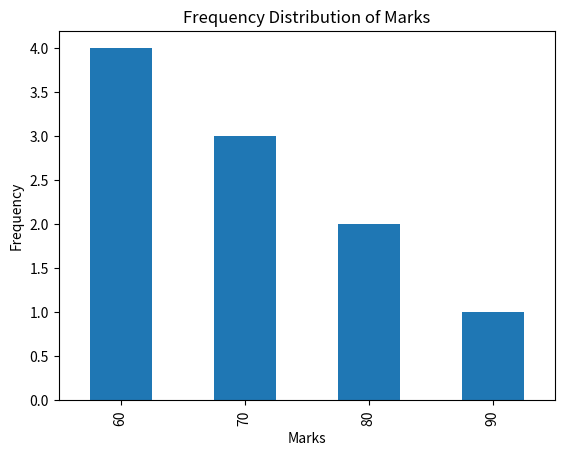

Write the Python code that produced this figure.
#create frequency table

import pandas as pd

marks = [60, 70, 60, 80, 70, 60, 90, 80, 70, 60]

frequency_table = pd.Series(marks).value_counts().sort_index()
print("Frequency Table:")
print(frequency_table)


#You can create the frequency table and bar graph together
import matplotlib.pyplot as plt

marks = [60, 70, 60, 80, 70, 60, 90, 80, 70, 60]

frequency = pd.Series(marks).value_counts().sort_index()

frequency.plot(kind="bar")

plt.xlabel("Marks")
plt.ylabel("Frequency")
plt.title("Frequency Distribution of Marks")
plt.show()


print("..................................................................................................")

ages = [12, 14, 15, 17, 18, 19, 21, 22, 24, 26]

# Ungrouped frequency
print("Ungrouped:")
print(pd.Series(ages).value_counts().sort_index())

# Grouped frequency
bins = [10, 15, 20, 25, 30]

print("\nGrouped:")
print(pd.cut(ages, bins=bins, right=False).value_counts().sort_index())
